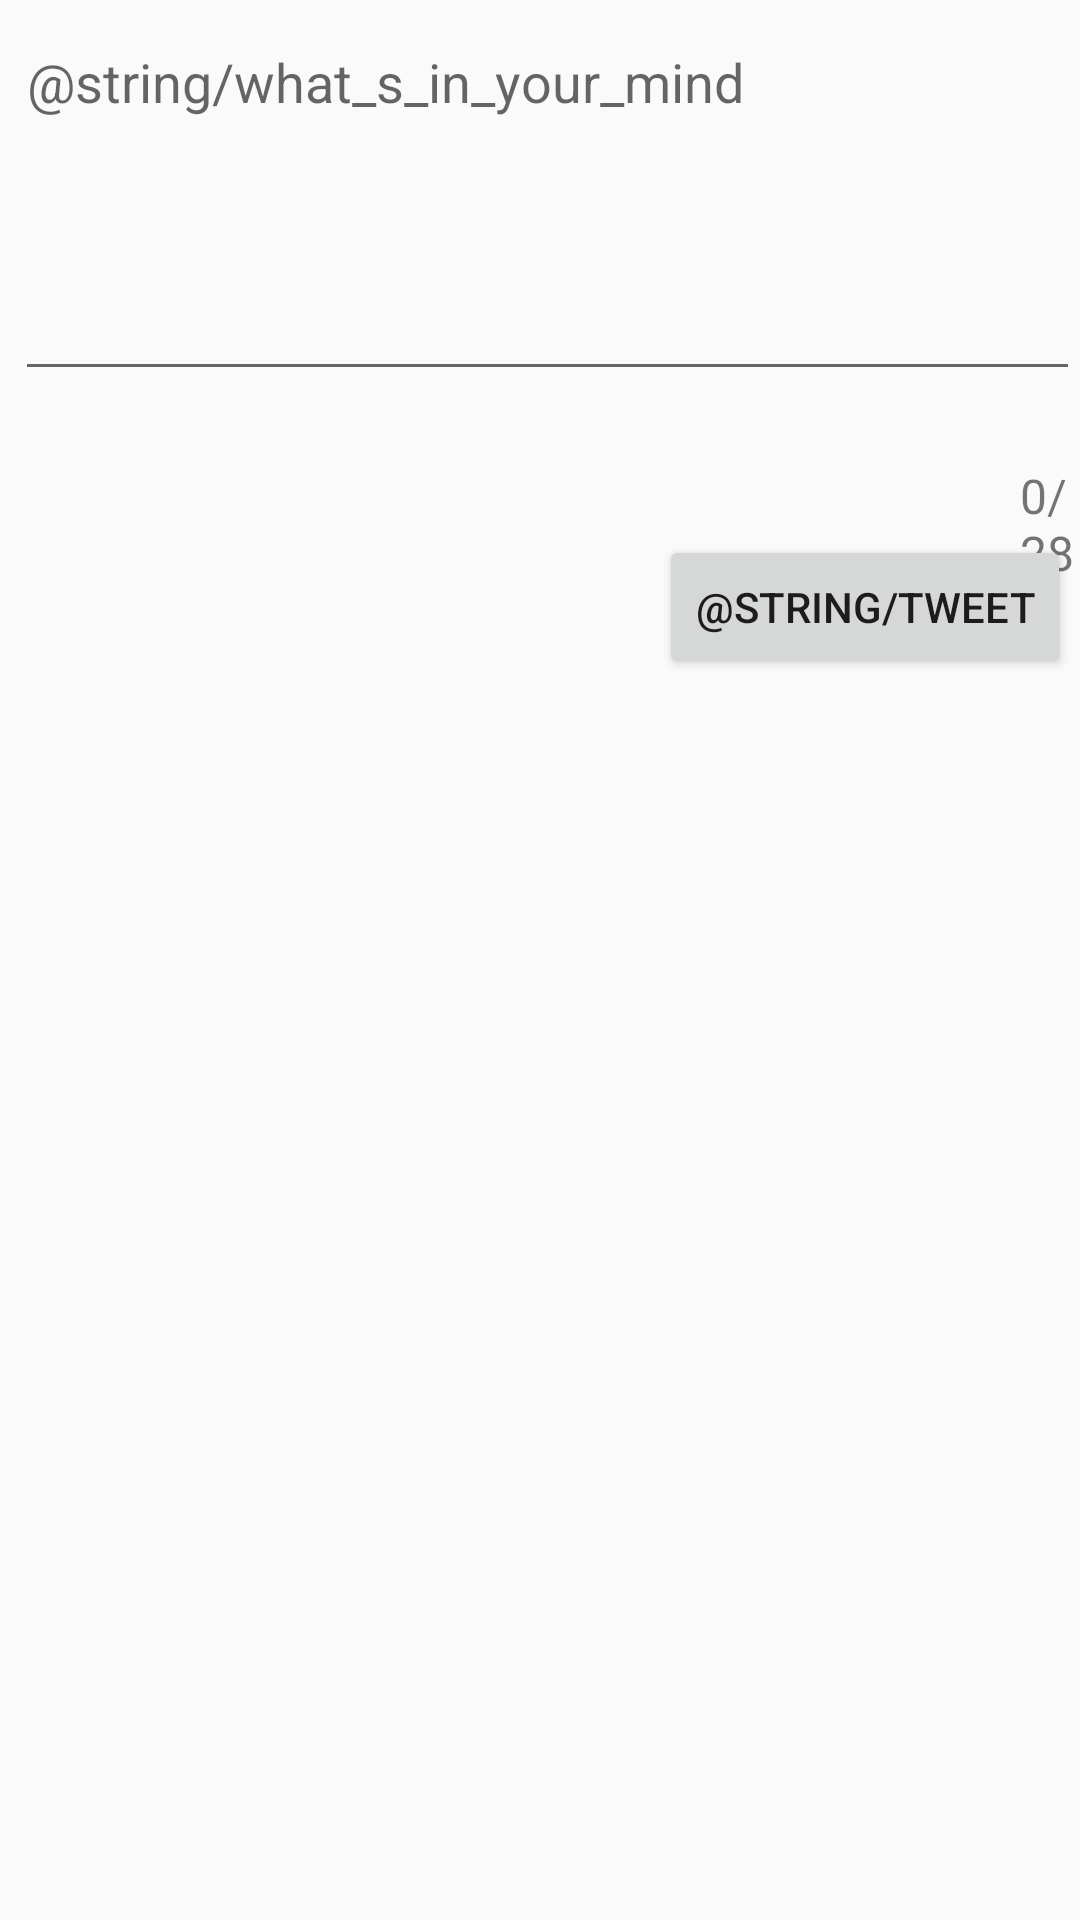

Produce the Android XML layout that renders to this screen, including the resource entries it uses.
<!-- AndroidManifest.xml: application theme AppTheme -->
<!-- res/layout/activity_compose.xml -->
<?xml version="1.0" encoding="utf-8"?>
<RelativeLayout xmlns:android="http://schemas.android.com/apk/res/android"
    xmlns:app="http://schemas.android.com/apk/res-auto"
    xmlns:tools="http://schemas.android.com/tools"
    android:layout_width="match_parent"
    android:layout_height="match_parent"
    tools:context=".ComposeActivity">

    <EditText
        android:id="@+id/tweetCompose"
        android:layout_width="match_parent"
        android:layout_height="wrap_content"
        android:layout_alignParentStart="true"
        android:layout_alignParentTop="true"
        android:layout_marginStart="5dp"
        android:layout_marginTop="5dp"
        android:ems="10"
        android:gravity="start|top"
        android:hint="@string/what_s_in_your_mind"
        android:inputType="textMultiLine"
        android:minLines="5"/>

    <Button
        android:id="@+id/tweet"
        android:layout_width="wrap_content"
        android:layout_height="wrap_content"
        android:layout_below="@+id/tweetCompose"
        android:layout_alignParentEnd="true"
        android:layout_marginTop="48dp"
        android:layout_marginEnd="3dp"
        android:text="@string/tweet" />

    <TextView
        android:id="@+id/characterCounter"
        android:layout_width="wrap_content"
        android:layout_height="wrap_content"
        android:layout_below="@+id/tweetCompose"
        android:layout_alignParentStart="true"
        android:layout_marginStart="340dp"
        android:layout_marginTop="24dp"
        android:text="0/280"
        android:textSize="16sp" />

</RelativeLayout>
<!-- resources referenced by this layout -->
<resources>
  <style name="AppTheme" parent="AppBaseTheme">
          
      </style>
  <style name="AppBaseTheme" parent="Theme.AppCompat.Light.DarkActionBar">
          <item name="colorPrimary">@color/blue</item>
          <item name="colorPrimaryDark">@color/dark_grey</item>
          <item name="colorAccent">@color/white</item>
  
          
      </style>
  <color name="blue">#1DA1F2</color>
  <color name="dark_grey">#657786</color>
  <color name="white">#FFFFFF</color>
</resources>
